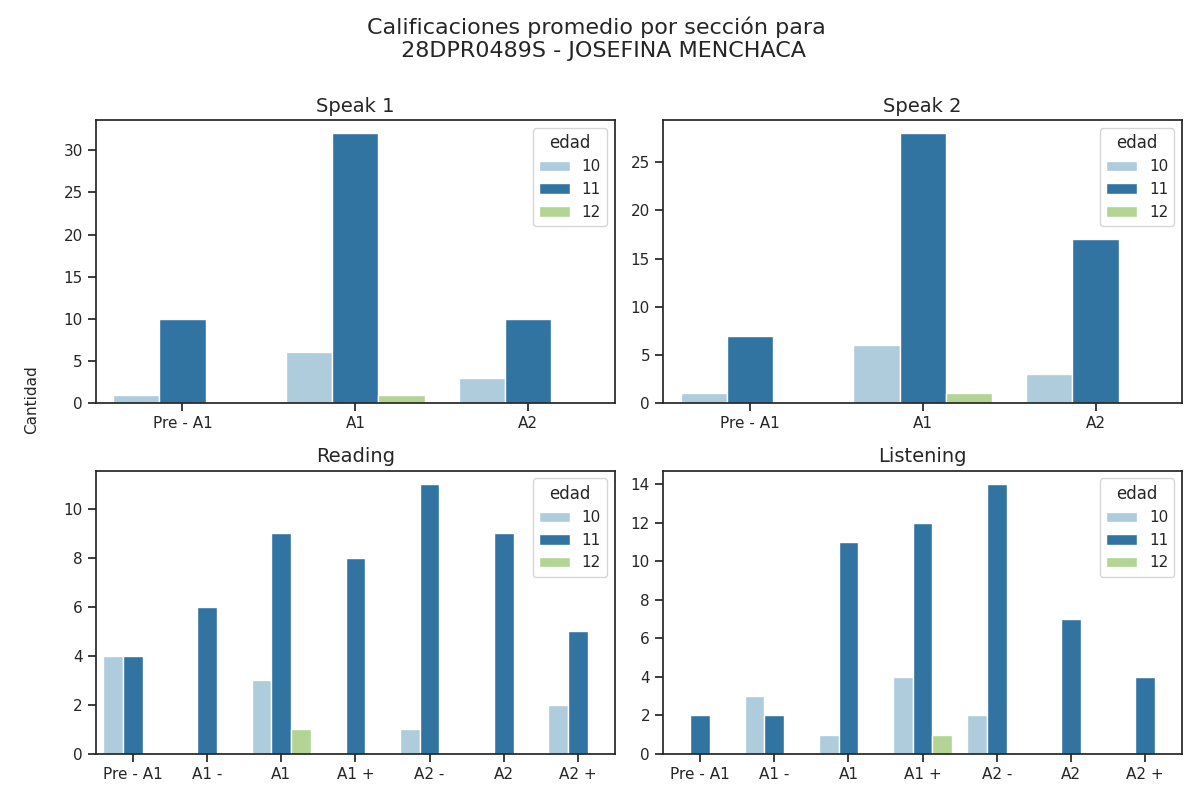

Source data for this figure (header and first rows):
Sección, Calificación, Cantidad de alumnos con esa calificación, Edad
speak 1, Pre - A1, 10, 11
speak 1, A1, 32, 11
speak 1, A2, 10, 11
speak 2, Pre - A1, 7, 11
speak 2, A1, 28, 11
speak 2, A2, 17, 11
reading, Pre - A1, 4, 11
reading, A1 -, 6, 11
reading, A1, 9, 11
reading, A1 +, 8, 11
reading, A2 -, 11, 11
reading, A2, 9, 11
reading, A2 +, 5, 11
listening, Pre - A1, 2, 11
listening, A1 -, 2, 11
listening, A1, 11, 11
listening, A1 +, 12, 11
listening, A2 -, 14, 11
listening, A2, 7, 11
listening, A2 +, 4, 11
speak 1, Pre - A1, 1, 10
speak 1, A1, 6, 10
speak 1, A2, 3, 10
speak 2, Pre - A1, 1, 10
speak 2, A1, 6, 10
speak 2, A2, 3, 10
reading, Pre - A1, 4, 10
reading, A1 -, 0, 10
reading, A1, 3, 10
reading, A1 +, 0, 10
reading, A2 -, 1, 10
reading, A2, 0, 10
reading, A2 +, 2, 10
listening, Pre - A1, 0, 10
listening, A1 -, 3, 10
listening, A1, 1, 10
listening, A1 +, 4, 10
listening, A2 -, 2, 10
listening, A2, 0, 10
listening, A2 +, 0, 10
speak 1, Pre - A1, 0, 12
speak 1, A1, 1, 12
speak 1, A2, 0, 12
speak 2, Pre - A1, 0, 12
speak 2, A1, 1, 12
speak 2, A2, 0, 12
reading, Pre - A1, 0, 12
reading, A1 -, 0, 12
reading, A1, 1, 12
reading, A1 +, 0, 12
reading, A2 -, 0, 12
reading, A2, 0, 12
reading, A2 +, 0, 12
listening, Pre - A1, 0, 12
listening, A1 -, 0, 12
listening, A1, 0, 12
listening, A1 +, 1, 12
listening, A2 -, 0, 12
listening, A2, 0, 12
listening, A2 +, 0, 12
